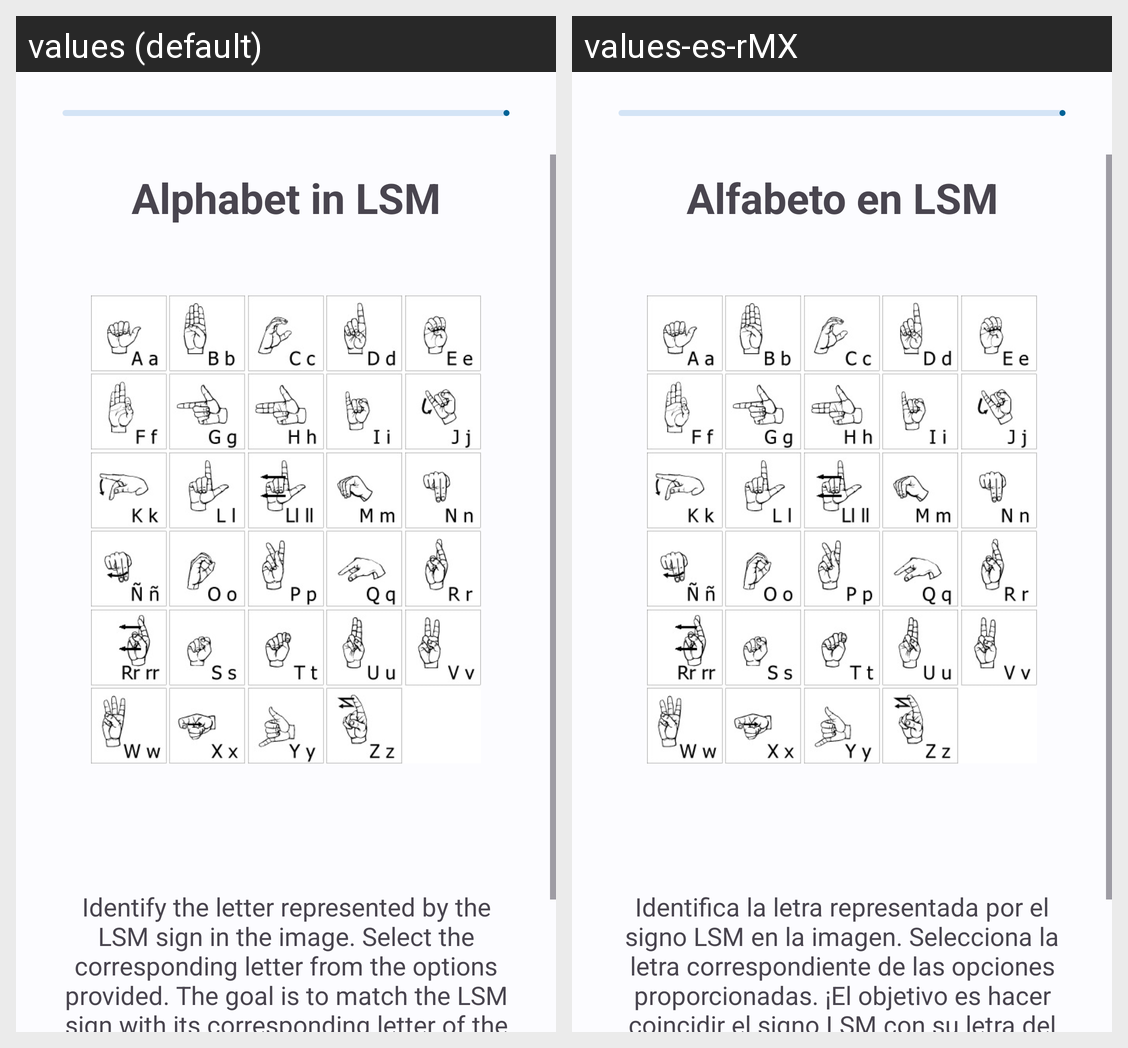

Here is an Android app screen in its default locale and in the app's own translations. Write out the translated-string differences for the strings that appear on this screen.
Android screen res/layout/activity_intro_lesson_one.xml rendered under 2 locales, left to right: values (default), values-es-rMX. Device: Nexus 5 (rendered at 1080×1920; each locale shown at half size, 540×960, under a caption strip naming it); theme Theme.LSMProyect.
Strings drawn on this screen, with the default value and each locale's value (text and hints the layout hard-codes, and strings that could not be matched under every locale, appear in the picture but are not listed):

tv_abc_header
  values: Alphabet in LSM
  values-es-rMX: Alfabeto en LSM

tv_abc_desc
  values: Identify the letter represented by the LSM sign in the image. Select the corresponding letter from the options provided. The goal is to match the LSM sign with its corresponding letter of the alphabet!
  values-es-rMX: Identifica la letra representada por el signo LSM en la imagen. Selecciona la letra correspondiente de las opciones proporcionadas. ¡El objetivo es hacer coincidir el signo LSM con su letra del alfabeto correspondiente!
